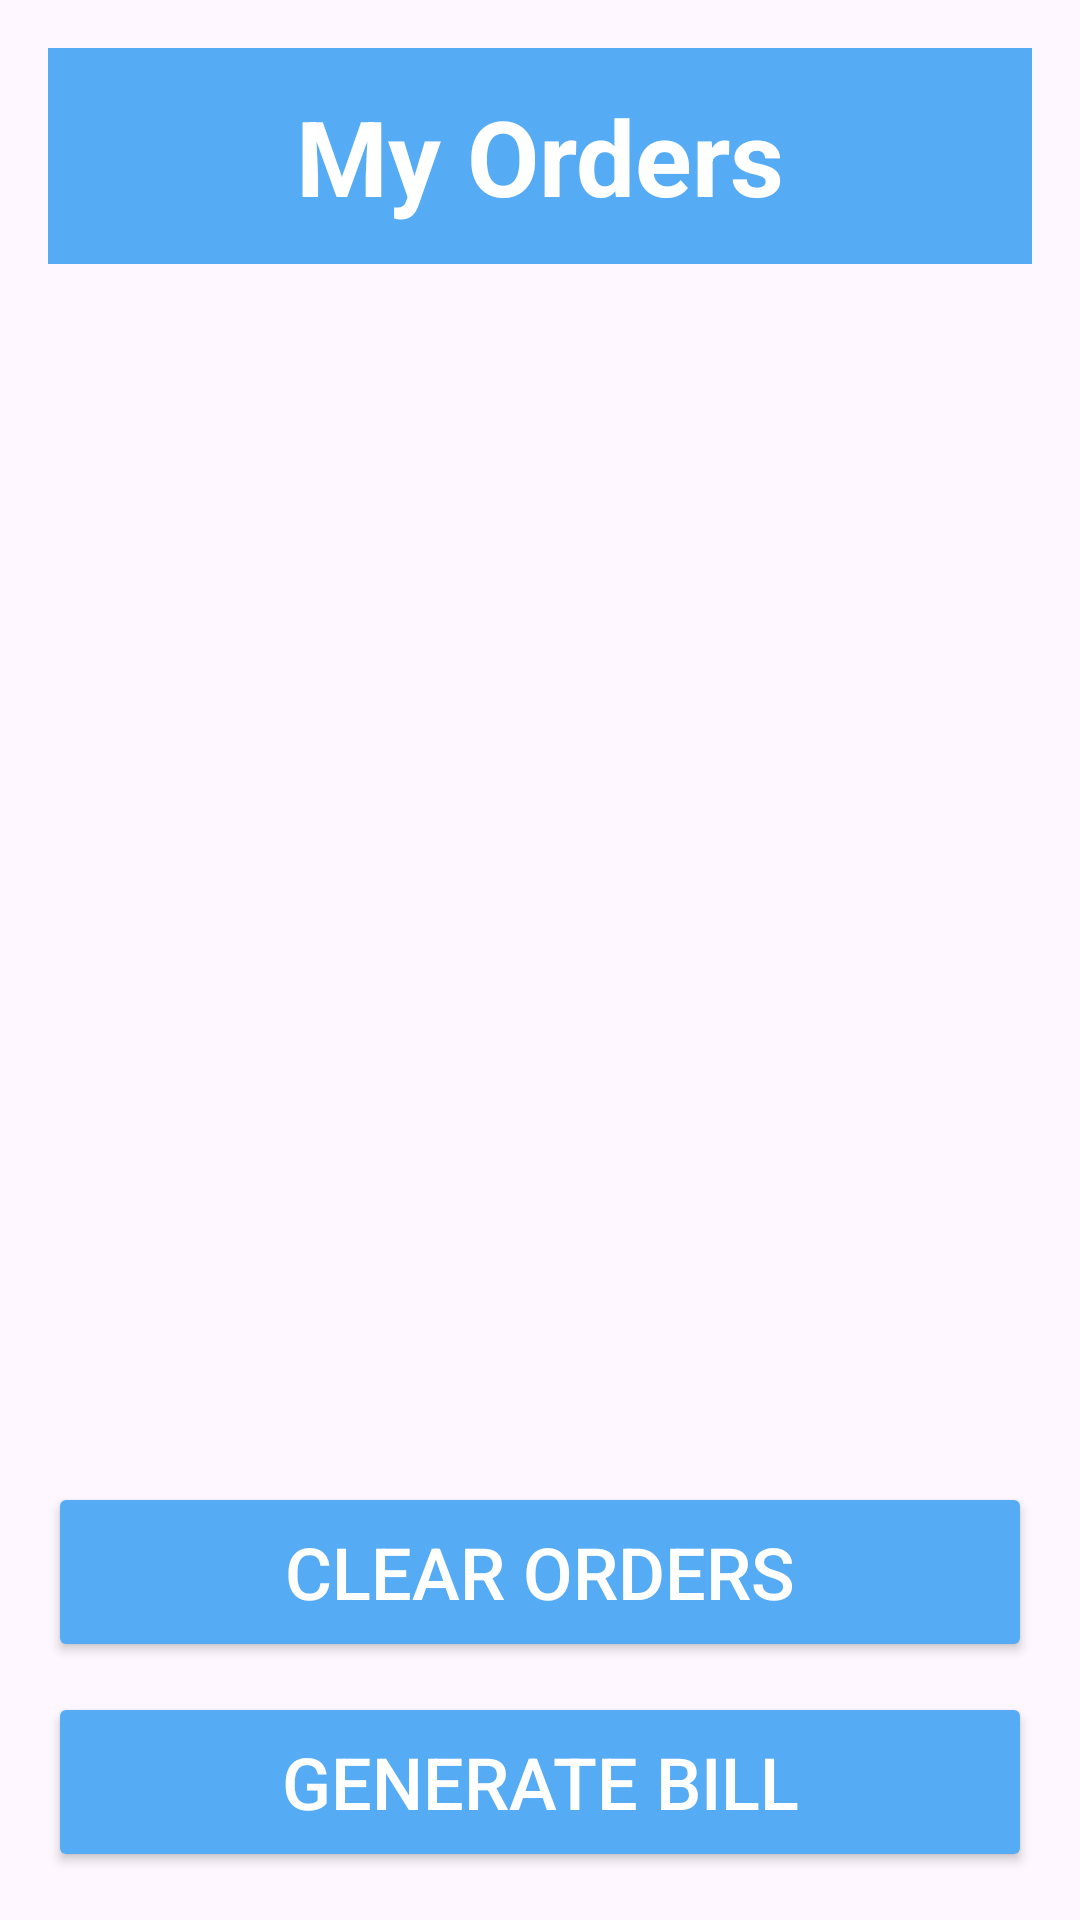

Reconstruct the res/layout file that produces this screen, plus the resources it refers to.
<!-- AndroidManifest.xml: application theme Theme.AndroidMinorProject -->
<!-- res/layout/activity_my_orders.xml -->
<LinearLayout
    xmlns:android="http://schemas.android.com/apk/res/android"
    android:layout_width="match_parent"
    android:layout_height="match_parent"
    android:orientation="vertical"

    android:padding="16dp">

    <TextView
        android:id="@+id/textView"
        android:layout_width="match_parent"
        android:layout_height="72dp"
        android:background="@color/lb"
        android:gravity="center"
        android:text="My Orders"
        android:textColor="@color/white"
        android:textSize="35dp"
        android:textStyle="bold" />

    <androidx.recyclerview.widget.RecyclerView
        android:id="@+id/recyclerView"
        android:layout_width="match_parent"
        android:layout_height="0dp"
        android:layout_weight="1"
        android:layout_marginTop="10dp"
        android:padding="8dp" />

    <Button
        android:id="@+id/clearorder"
        android:layout_width="match_parent"
        android:layout_height="60dp"
        android:layout_marginTop="10dp"
        android:backgroundTint="@color/lb"
        android:text="Clear Orders"
        android:textColor="@color/white"
        android:textSize="24sp" />

    <Button
        android:id="@+id/generateBill"
        android:layout_width="match_parent"
        android:layout_height="60dp"
        android:layout_marginTop="10dp"
        android:backgroundTint="@color/lb"
        android:text="Generate Bill"
        android:textColor="@color/white"
        android:textSize="24sp" />
</LinearLayout>
<!-- resources referenced by this layout -->
<resources>
  <color name="lb">#56abf5</color>
  <color name="white">#FFFFFFFF</color>
  <style name="Theme.AndroidMinorProject" parent="Base.Theme.AndroidMinorProject">
      </style>
  <style name="Base.Theme.AndroidMinorProject" parent="Theme.Material3.DayNight.NoActionBar">
          
  
          <item name="colorPrimary">@color/lb</item>
      </style>
</resources>
